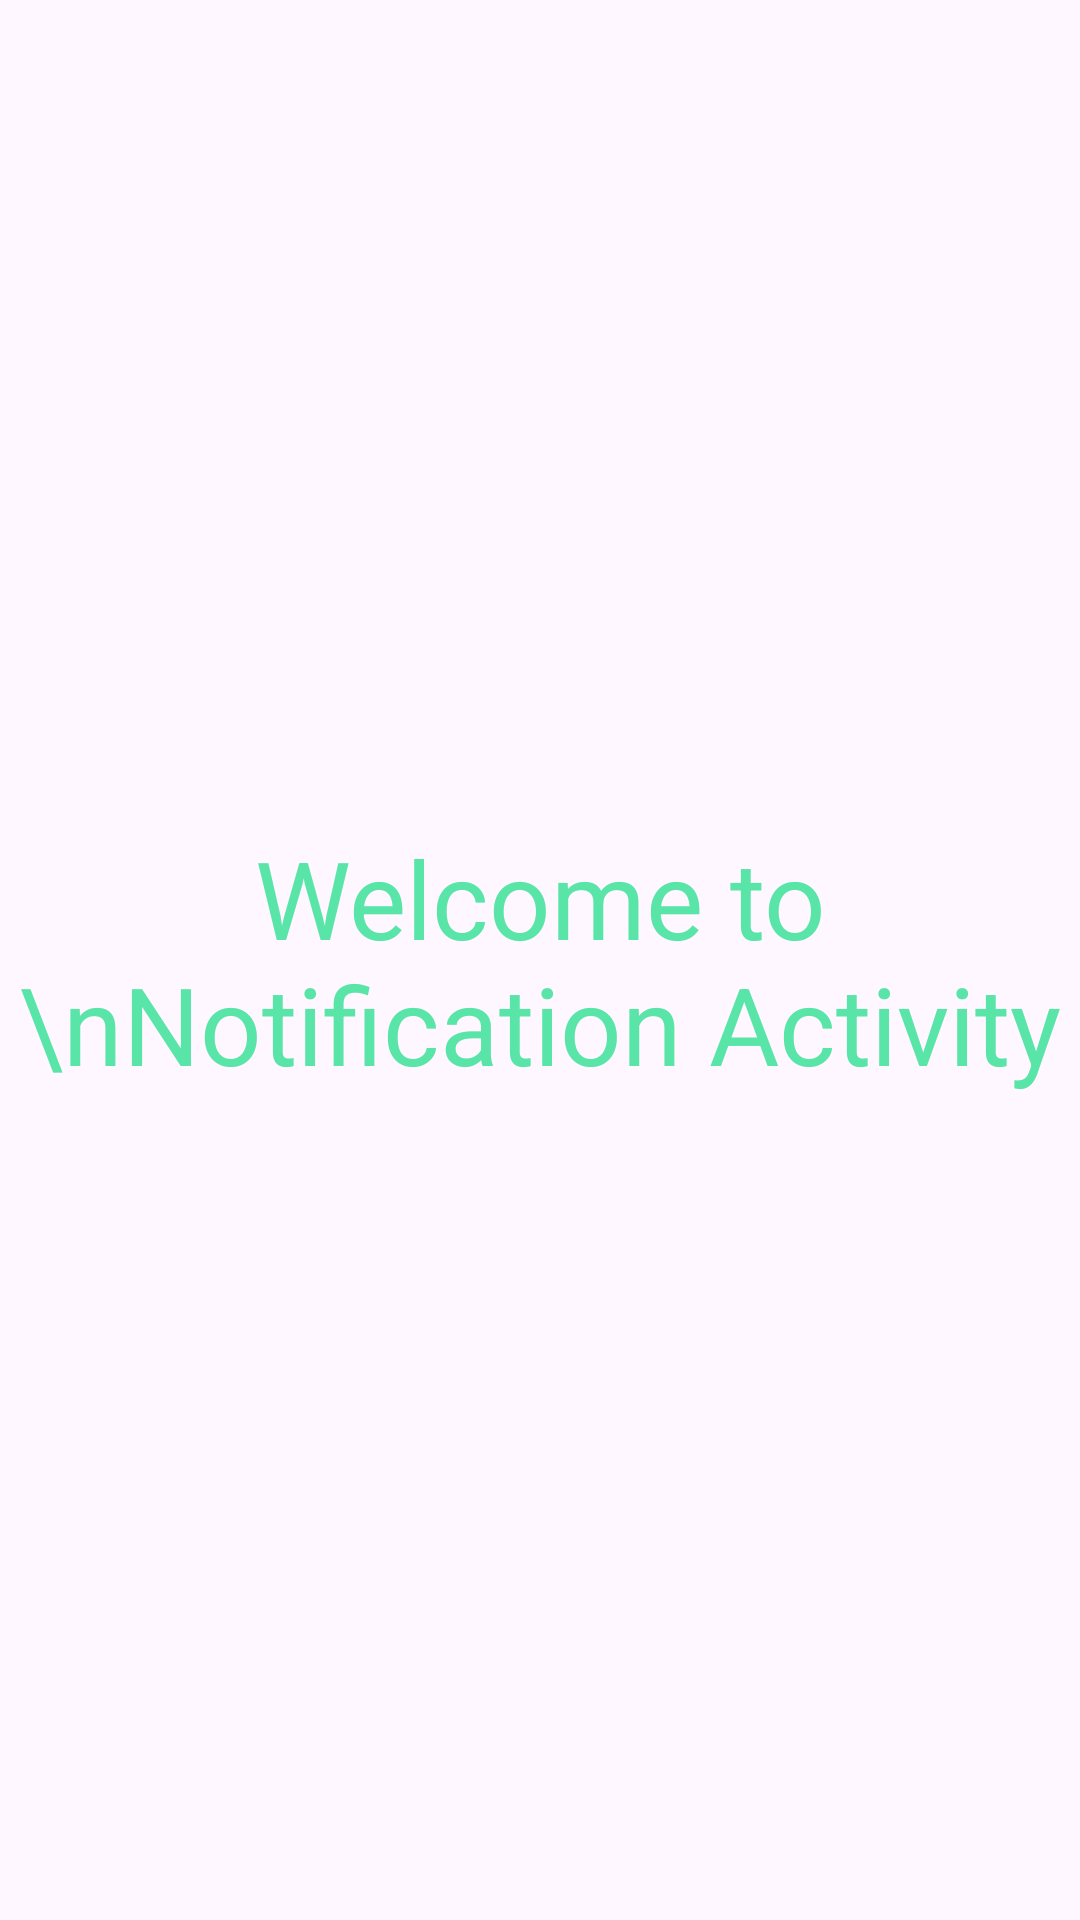

Here is an Android app screen rendered from its layout file. Give the layout XML and the strings, colors and styles it references.
<!-- AndroidManifest.xml: application theme Theme.MyApplication -->
<!-- res/layout/activity_notifications.xml -->
<?xml version="1.0" encoding="utf-8"?>
<androidx.constraintlayout.widget.ConstraintLayout
    xmlns:android="http://schemas.android.com/apk/res/android"
    xmlns:app="http://schemas.android.com/apk/res-auto"
    xmlns:tools="http://schemas.android.com/tools"
    android:layout_width="match_parent"
    android:layout_height="match_parent"
    tools:context=".NotificationsActivity">

    <TextView
        android:layout_width="wrap_content"
        android:layout_height="wrap_content"
        android:text="Welcome to \nNotification Activity"
        android:textSize="36sp"
        android:textAlignment="center"
        android:textColor="@color/greenAlarm"
        app:layout_constraintTop_toTopOf="parent"
        app:layout_constraintBottom_toBottomOf="parent"
        app:layout_constraintStart_toStartOf="parent"
        app:layout_constraintEnd_toEndOf="parent"/>
</androidx.constraintlayout.widget.ConstraintLayout>
<!-- resources referenced by this layout -->
<resources>
  <color name="greenAlarm">#59e4a8</color>
  <style name="Theme.MyApplication" parent="Base.Theme.MyApplication" />
  <style name="Base.Theme.MyApplication" parent="Theme.Material3.DayNight.NoActionBar">
          
          <item name="colorPrimary">@color/lavender</item>
          <item name="colorPrimaryVariant">@color/lavender</item>
          <item name="colorOnPrimary">@color/white</item>
          
          <item name="colorSecondary">@color/teal_200</item>
          <item name="colorSecondaryVariant">@color/teal_700</item>
          <item name="colorOnSecondary">@color/black</item>
          
          <item name="android:statusBarColor">?attr/colorPrimaryVariant</item>
          
          <item name="android:windowAnimationStyle">@style/CustomActivityAnimation</item>
      </style>
  <color name="lavender">#8692f7</color>
  <color name="white">#FFFFFFFF</color>
  <color name="teal_200">#FF03DAC5</color>
  <color name="teal_700">#FF018786</color>
  <color name="black">#FF000000</color>
  <style name="CustomActivityAnimation" parent="@android:style/Animation.Activity">
          <item name="android:activityOpenEnterAnimation">@anim/slide_in_right</item>
          <item name="android:activityOpenExitAnimation">@anim/slide_out_left</item>
      </style>
</resources>
